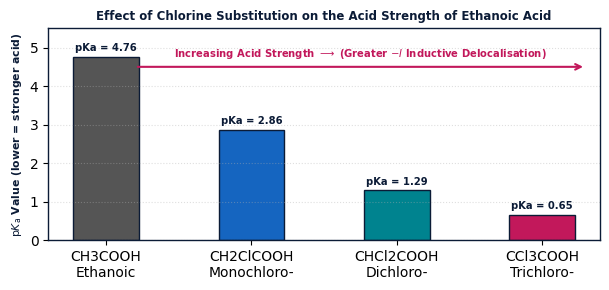
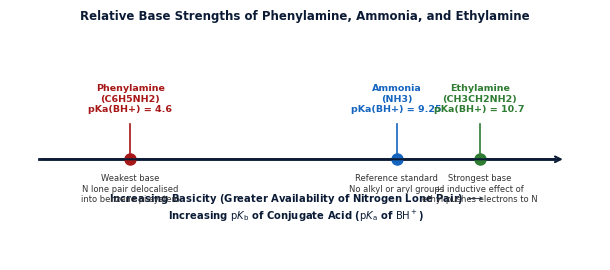
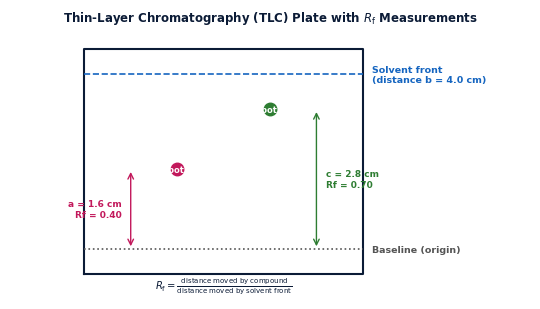
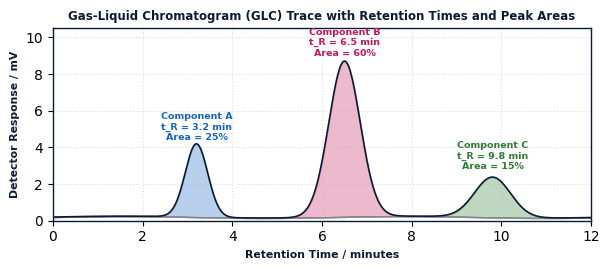
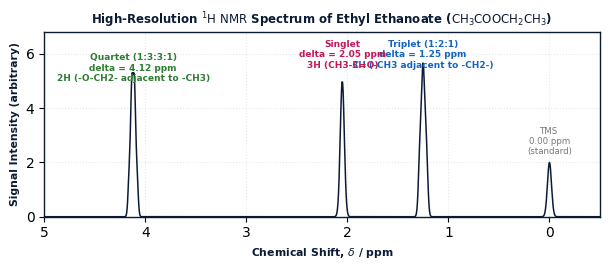

The script that saved these images, in order:
"""
Generate High-Quality Cambridge 9701 Paper 4 Figures for:
- Topic 33: Carboxylic Acids & Acyl Chlorides
- Topic 34: Nitrogen Compounds
- Topic 35: Polymerisation
- Topic 36: Organic Synthesis
- Topic 37: Analytical Techniques
Candidate: Urwah | Mentora Academy
"""
import os
import matplotlib.pyplot as plt
import numpy as np

fig_dir = r"z:\tests n quizes63\books\psycology\new styl\figures"
os.makedirs(fig_dir, exist_ok=True)

plt.rcParams.update({
    'font.sans-serif': 'Arial',
    'font.family': 'sans-serif',
    'figure.autolayout': True,
    'axes.edgecolor': '#0b1b36',
    'axes.linewidth': 1.0,
})

# =============================================================================
# Topic 33 Figures
# =============================================================================
def create_topic33_figures():
    # 1. Chloroethanoic acid acidity trend
    fig, ax = plt.subplots(figsize=(6.2, 3.0), dpi=220)
    acids = ['CH3COOH\nEthanoic', 'CH2ClCOOH\nMonochloro-', 'CHCl2COOH\nDichloro-', 'CCl3COOH\nTrichloro-']
    pka = [4.76, 2.86, 1.29, 0.65]
    colors = ['#555555', '#1565c0', '#00838f', '#c2185b']

    bars = ax.bar(acids, pka, color=colors, width=0.45, edgecolor='#0b1b36', lw=1.0)
    for bar, val in zip(bars, pka):
        y = bar.get_height()
        ax.text(bar.get_x() + bar.get_width()/2.0, y + 0.15, f"pKa = {val:.2f}", ha='center', fontsize=7.2, fontweight='bold', color='#0b1b36')

    ax.annotate('', xy=(3.3, 4.5), xytext=(0.2, 4.5),
                arrowprops=dict(arrowstyle='->', color='#c2185b', lw=1.5))
    ax.text(1.75, 4.75, r'Increasing Acid Strength $\longrightarrow$ (Greater $-I$ Inductive Delocalisation)',
            ha='center', fontsize=7.2, fontweight='bold', color='#c2185b')

    ax.set_ylabel(r'$\mathrm{p}K_\mathrm{a}$ Value (lower = stronger acid)', fontsize=7.8, fontweight='bold', color='#0b1b36')
    ax.set_title(r'Effect of Chlorine Substitution on the Acid Strength of Ethanoic Acid', fontsize=8.5, fontweight='bold', color='#0b1b36')
    ax.set_ylim(0, 5.5)
    ax.grid(True, linestyle=':', alpha=0.4, axis='y')

    out_file = os.path.join(fig_dir, "a2_t33_chloroethanoic_acidity_trend.png")
    fig.savefig(out_file, dpi=220, bbox_inches='tight')
    plt.close(fig)
    print(f"Created: {out_file}")

    # 2. Acyl chloride addition-elimination scheme
    fig, ax = plt.subplots(figsize=(6.2, 2.5), dpi=220)
    ax.text(1.0, 1.4, "Ethanoyl Chloride\nCH3-C(=O)-Cl\n+ H2O", ha='center', va='center', fontsize=7.2, fontweight='bold', color='#0b1b36',
            bbox=dict(boxstyle='round,pad=0.3', facecolor='#e3f2fd', edgecolor='#1565c0', lw=0.8))

    ax.annotate('Nucleophilic\nAttack (step 1)', xy=(2.5, 1.4), xytext=(1.8, 1.4),
                arrowprops=dict(arrowstyle='->', color='#1565c0', lw=1.5),
                ha='center', va='bottom', fontsize=6.2, color='#1565c0', fontweight='bold')

    ax.text(3.3, 1.4, "Tetrahedral\nIntermediate\n[CH3-C(O-)(OH2+)-Cl]", ha='center', va='center', fontsize=7.0, fontweight='bold', color='#a81717',
            bbox=dict(boxstyle='round,pad=0.3', facecolor='#fce4ec', edgecolor='#a81717', lw=0.8))

    ax.annotate('Elimination of\nCl- & H+ (step 2)', xy=(4.8, 1.4), xytext=(4.1, 1.4),
                arrowprops=dict(arrowstyle='->', color='#2e7d32', lw=1.5),
                ha='center', va='bottom', fontsize=6.2, color='#2e7d32', fontweight='bold')

    ax.text(5.5, 1.4, "Products\nCH3COOH\n+ HCl(g) fumes", ha='center', va='center', fontsize=7.2, fontweight='bold', color='#2e7d32',
            bbox=dict(boxstyle='round,pad=0.3', facecolor='#e8f5e9', edgecolor='#2e7d32', lw=0.8))

    ax.text(3.25, 0.4, "Key point: Carbonyl carbon is bonded to two electronegative atoms (O and Cl), creating a large delta+ charge.\nAddition occurs readily, followed by rapid loss of chloride as an excellent leaving group.",
            ha='center', va='center', fontsize=6.5, color='#0b1b36',
            bbox=dict(boxstyle='square,pad=0.3', facecolor='#ffffff', edgecolor='#b0aca4', lw=0.6))

    ax.set_xlim(0.2, 6.3)
    ax.set_ylim(0.0, 2.2)
    ax.axis('off')
    ax.set_title(r'Nucleophilic Addition-Elimination Mechanism for Ethanoyl Chloride Hydrolysis', fontsize=8.5, fontweight='bold', color='#0b1b36')

    out_file = os.path.join(fig_dir, "a2_t33_acyl_chloride_mechanism.png")
    fig.savefig(out_file, dpi=220, bbox_inches='tight')
    plt.close(fig)
    print(f"Created: {out_file}")

# =============================================================================
# Topic 34 Figures
# =============================================================================
def create_topic34_figures():
    # 1. Amine basicity scale
    fig, ax = plt.subplots(figsize=(6.2, 2.8), dpi=220)
    bases = [
        ('Phenylamine\n(C6H5NH2)', 4.6, '#a81717', 'Weakest base\nN lone pair delocalised\ninto benzene pi-system'),
        ('Ammonia\n(NH3)', 9.25, '#1565c0', 'Reference standard\nNo alkyl or aryl groups'),
        ('Ethylamine\n(CH3CH2NH2)', 10.7, '#2e7d32', 'Strongest base\n+I inductive effect of\nethyl pushes electrons to N')
    ]

    ax.plot([3, 12], [1, 1], color='#0b1b36', lw=2.0)
    ax.annotate('', xy=(12.2, 1), xytext=(3.0, 1), arrowprops=dict(arrowstyle='->', color='#0b1b36', lw=1.5))
    ax.text(7.5, 0.4, r'Increasing Basicity (Greater Availability of Nitrogen Lone Pair) $\longrightarrow$' '\n' r'Increasing $\mathrm{p}K_\mathrm{b}$ of Conjugate Acid ($\mathrm{p}K_\mathrm{a}$ of $\mathrm{BH}^+$)',
            ha='center', fontsize=7.2, fontweight='bold', color='#0b1b36')

    for name, pka, col, desc in bases:
        ax.plot(pka, 1, 'o', color=col, markersize=8)
        ax.plot([pka, pka], [1, 1.35], '-', color=col, lw=1.2)
        ax.text(pka, 1.45, f"{name}\npKa(BH+) = {pka}", ha='center', va='bottom', fontsize=6.8, fontweight='bold', color=col)
        ax.text(pka, 0.85, desc, ha='center', va='top', fontsize=6.0, color='#333333')

    ax.set_xlim(2.5, 12.8)
    ax.set_ylim(0.0, 2.3)
    ax.axis('off')
    ax.set_title(r'Relative Base Strengths of Phenylamine, Ammonia, and Ethylamine', fontsize=8.5, fontweight='bold', color='#0b1b36')

    out_file = os.path.join(fig_dir, "a2_t34_amine_basicity_scale.png")
    fig.savefig(out_file, dpi=220, bbox_inches='tight')
    plt.close(fig)
    print(f"Created: {out_file}")

    # 2. Azo dye formation scheme
    fig, ax = plt.subplots(figsize=(6.2, 2.5), dpi=220)
    ax.text(1.2, 1.4, "Benzenediazonium ion\n[C6H5-N#N]+\n(formed at < 10 deg C)", ha='center', va='center', fontsize=6.8, fontweight='bold', color='#1565c0',
            bbox=dict(boxstyle='round,pad=0.3', facecolor='#e3f2fd', edgecolor='#1565c0', lw=0.8))

    ax.text(2.6, 1.4, "+", ha='center', va='center', fontsize=10, fontweight='bold', color='#0b1b36')

    ax.text(3.5, 1.4, "Alkaline Phenol\n(C6H5O- in NaOH)\n(Electron-rich ring)", ha='center', va='center', fontsize=6.8, fontweight='bold', color='#c2185b',
            bbox=dict(boxstyle='round,pad=0.3', facecolor='#fce4ec', edgecolor='#c2185b', lw=0.8))

    ax.annotate('Coupling\n(0-10 deg C)', xy=(4.8, 1.4), xytext=(4.3, 1.4),
                arrowprops=dict(arrowstyle='->', color='#2e7d32', lw=1.5),
                ha='center', va='bottom', fontsize=6.2, color='#2e7d32', fontweight='bold')

    ax.text(5.5, 1.4, "Azo Dye (Yellow-Orange)\n4-hydroxyazobenzene\nC6H5-N=N-C6H4OH", ha='center', va='center', fontsize=6.8, fontweight='bold', color='#e65100',
            bbox=dict(boxstyle='round,pad=0.3', facecolor='#fff3e0', edgecolor='#e65100', lw=0.8))

    ax.text(3.35, 0.4, "The azo group (-N=N-) bridges the two aromatic systems, creating an extended delocalised pi-system.\nThis absorbs visible light (blue-violet) and transmits bright yellow-orange light.",
            ha='center', va='center', fontsize=6.4, color='#0b1b36',
            bbox=dict(boxstyle='square,pad=0.3', facecolor='#ffffff', edgecolor='#b0aca4', lw=0.6))

    ax.set_xlim(0.2, 6.5)
    ax.set_ylim(0.0, 2.2)
    ax.axis('off')
    ax.set_title(r'Electrophilic Coupling of Benzenediazonium Chloride with Phenol', fontsize=8.5, fontweight='bold', color='#0b1b36')

    out_file = os.path.join(fig_dir, "a2_t34_azo_dye_coupling.png")
    fig.savefig(out_file, dpi=220, bbox_inches='tight')
    plt.close(fig)
    print(f"Created: {out_file}")

    # 3. Amino acid zwitterion titration / forms
    fig, ax = plt.subplots(figsize=(6.2, 2.6), dpi=220)
    ax.text(1.2, 1.5, "Low pH (< 2)\nCationic Form\n+H3N-CH(R)-COOH\n(Net charge +1)", ha='center', va='center', fontsize=6.8, fontweight='bold', color='#c2185b',
            bbox=dict(boxstyle='round,pad=0.3', facecolor='#fce4ec', edgecolor='#c2185b', lw=0.8))

    ax.annotate('+ OH-\n(loss of H+)', xy=(2.6, 1.5), xytext=(2.0, 1.5),
                arrowprops=dict(arrowstyle='->', color='#0b1b36', lw=1.2),
                ha='center', va='bottom', fontsize=5.8, color='#0b1b36')

    ax.text(3.3, 1.5, "Isoelectric Pt (pH ~6)\nZwitterion\n+H3N-CH(R)-COO-\n(Net charge 0)", ha='center', va='center', fontsize=6.8, fontweight='bold', color='#1565c0',
            bbox=dict(boxstyle='round,pad=0.3', facecolor='#e3f2fd', edgecolor='#1565c0', lw=0.8))

    ax.annotate('+ OH-\n(loss of H+)', xy=(4.6, 1.5), xytext=(4.1, 1.5),
                arrowprops=dict(arrowstyle='->', color='#0b1b36', lw=1.2),
                ha='center', va='bottom', fontsize=5.8, color='#0b1b36')

    ax.text(5.4, 1.5, "High pH (> 10)\nAnionic Form\nH2N-CH(R)-COO-\n(Net charge -1)", ha='center', va='center', fontsize=6.8, fontweight='bold', color='#2e7d32',
            bbox=dict(boxstyle='round,pad=0.3', facecolor='#e8f5e9', edgecolor='#2e7d32', lw=0.8))

    ax.text(3.3, 0.45, "In gel electrophoresis at buffer pH > isoelectric point, amino acid is negatively charged and moves to anode (+).\nAt buffer pH < isoelectric point, amino acid is positively charged and moves to cathode (-).",
            ha='center', va='center', fontsize=6.3, color='#0b1b36',
            bbox=dict(boxstyle='square,pad=0.3', facecolor='#ffffff', edgecolor='#b0aca4', lw=0.6))

    ax.set_xlim(0.3, 6.3)
    ax.set_ylim(0.0, 2.3)
    ax.axis('off')
    ax.set_title(r'Ionic Forms of an Amino Acid as a Function of Solution pH', fontsize=8.5, fontweight='bold', color='#0b1b36')

    out_file = os.path.join(fig_dir, "a2_t34_amino_acid_zwitterion.png")
    fig.savefig(out_file, dpi=220, bbox_inches='tight')
    plt.close(fig)
    print(f"Created: {out_file}")

# =============================================================================
# Topic 35 Figures
# =============================================================================
def create_topic35_figures():
    # 1. Condensation Polymers (Nylon 6,6 and Terylene)
    fig, ax = plt.subplots(figsize=(6.2, 2.7), dpi=220)
    ax.text(0.1, 2.0, "A. Nylon 6,6 (Polyamide)", fontsize=7.5, fontweight='bold', color='#0b1b36')
    ax.text(0.3, 1.5, "Monomers: 1,6-diaminohexane + Hexanedioic acid\nRepeat unit: -[NH-(CH2)6-NH-CO-(CH2)4-CO]n-   (with elimination of H2O)\nLinkage: Amide / Peptide bond (-CO-NH-)", fontsize=6.8, color='#1565c0',
            bbox=dict(boxstyle='round,pad=0.3', facecolor='#e3f2fd', edgecolor='#1565c0', lw=0.8))

    ax.text(0.1, 0.9, "B. Terylene / PET (Polyester)", fontsize=7.5, fontweight='bold', color='#0b1b36')
    ax.text(0.3, 0.4, "Monomers: Benzene-1,4-dicarboxylic acid + Ethane-1,2-diol\nRepeat unit: -[CO-(C6H4)-CO-O-(CH2)2-O]n-   (with elimination of H2O)\nLinkage: Ester bond (-COO-)", fontsize=6.8, color='#c2185b',
            bbox=dict(boxstyle='round,pad=0.3', facecolor='#fce4ec', edgecolor='#c2185b', lw=0.8))

    ax.set_xlim(0, 6.0)
    ax.set_ylim(0, 2.4)
    ax.axis('off')
    ax.set_title(r'Structures and Repeat Units of Synthetic Condensation Polymers', fontsize=8.5, fontweight='bold', color='#0b1b36')

    out_file = os.path.join(fig_dir, "a2_t35_condensation_polymers.png")
    fig.savefig(out_file, dpi=220, bbox_inches='tight')
    plt.close(fig)
    print(f"Created: {out_file}")

    # 2. Polymer Degradability Comparison
    fig, ax = plt.subplots(figsize=(6.2, 2.5), dpi=220)
    categories = ['Addition Polyalkenes\n(e.g. Polyethene)', 'Condensation Polyesters\n(e.g. Terylene)', 'Condensation Polyamides\n(e.g. Nylon 6,6)']
    ax.text(1.0, 1.5, "Addition Polymers\n- Non-polar C-C backbone\n- Resistant to chemical attack\n- Non-biodegradable\n- Persist in environment", ha='center', va='center', fontsize=6.6, color='#555555',
            bbox=dict(boxstyle='round,pad=0.3', facecolor='#f5f5f5', edgecolor='#777777', lw=0.8))

    ax.text(3.3, 1.5, "Polyesters\n- Polar ester bond (C=O)\n- Readily hydrolysed by alkali\n  or strong acid\n- Biodegradable / Photodegradable", ha='center', va='center', fontsize=6.6, color='#c2185b',
            bbox=dict(boxstyle='round,pad=0.3', facecolor='#fce4ec', edgecolor='#c2185b', lw=0.8))

    ax.text(5.5, 1.5, "Polyamides\n- Polar amide bond (-CONH-)\n- Hydrolysed by hot aqueous\n  acid (HCl) or alkali (NaOH)\n- Cleavable into monomer salts", ha='center', va='center', fontsize=6.6, color='#1565c0',
            bbox=dict(boxstyle='round,pad=0.3', facecolor='#e3f2fd', edgecolor='#1565c0', lw=0.8))

    ax.text(3.25, 0.35, "Environmental summary: Ester and amide linkages are vulnerable to nucleophilic attack by water/hydroxide ions,\nwhereas saturated hydrocarbon backbones have no delta+ carbon and do not hydrolyse.",
            ha='center', va='center', fontsize=6.3, color='#0b1b36',
            bbox=dict(boxstyle='square,pad=0.3', facecolor='#ffffff', edgecolor='#b0aca4', lw=0.6))

    ax.set_xlim(0.0, 6.5)
    ax.set_ylim(0.0, 2.2)
    ax.axis('off')
    ax.set_title(r'Comparison of Chemical Degradability of Addition vs Condensation Polymers', fontsize=8.5, fontweight='bold', color='#0b1b36')

    out_file = os.path.join(fig_dir, "a2_t35_polymer_degradability.png")
    fig.savefig(out_file, dpi=220, bbox_inches='tight')
    plt.close(fig)
    print(f"Created: {out_file}")

# =============================================================================
# Topic 36 Figure
# =============================================================================
def create_topic36_figures():
    fig, ax = plt.subplots(figsize=(6.2, 2.8), dpi=220)

    # Multi-step synthesis flowchart: Benzene -> Nitrobenzene -> Phenylamine -> Paracetamol / Benzenediazonium
    ax.text(0.9, 1.5, "Benzene\nC6H6", ha='center', va='center', fontsize=7.2, fontweight='bold', color='#0b1b36',
            bbox=dict(boxstyle='round,pad=0.3', facecolor='#f5f5f5', edgecolor='#0b1b36', lw=0.8))

    ax.annotate('Conc. HNO3 +\nConc. H2SO4\n(55 deg C)', xy=(2.0, 1.5), xytext=(1.4, 1.5),
                arrowprops=dict(arrowstyle='->', color='#1565c0', lw=1.2),
                ha='center', va='bottom', fontsize=5.8, color='#1565c0')

    ax.text(2.6, 1.5, "Nitrobenzene\nC6H5NO2", ha='center', va='center', fontsize=7.0, fontweight='bold', color='#1565c0',
            bbox=dict(boxstyle='round,pad=0.3', facecolor='#e3f2fd', edgecolor='#1565c0', lw=0.8))

    ax.annotate('Sn + conc. HCl,\nthen NaOH(aq)', xy=(3.9, 1.5), xytext=(3.2, 1.5),
                arrowprops=dict(arrowstyle='->', color='#2e7d32', lw=1.2),
                ha='center', va='bottom', fontsize=5.8, color='#2e7d32')

    ax.text(4.6, 1.5, "Phenylamine\nC6H5NH2", ha='center', va='center', fontsize=7.0, fontweight='bold', color='#2e7d32',
            bbox=dict(boxstyle='round,pad=0.3', facecolor='#e8f5e9', edgecolor='#2e7d32', lw=0.8))

    # Two branches from phenylamine
    ax.annotate('CH3COCl\n(Room temp)', xy=(5.8, 2.1), xytext=(5.1, 1.8),
                arrowprops=dict(arrowstyle='->', color='#a81717', lw=1.2),
                ha='center', va='bottom', fontsize=5.8, color='#a81717')
    ax.text(5.8, 2.1, "N-phenylethanamide\n(Acetanilide)", ha='left', va='center', fontsize=6.6, fontweight='bold', color='#a81717',
            bbox=dict(boxstyle='round,pad=0.2', facecolor='#fce4ec', edgecolor='#a81717', lw=0.8))

    ax.annotate('HNO2 / HCl\n(< 10 deg C)', xy=(5.8, 0.9), xytext=(5.1, 1.2),
                arrowprops=dict(arrowstyle='->', color='#e65100', lw=1.2),
                ha='center', va='top', fontsize=5.8, color='#e65100')
    ax.text(5.8, 0.9, "Benzenediazonium ion\n[C6H5N2]+ (Azo precursor)", ha='left', va='center', fontsize=6.6, fontweight='bold', color='#e65100',
            bbox=dict(boxstyle='round,pad=0.2', facecolor='#fff3e0', edgecolor='#e65100', lw=0.8))

    ax.set_xlim(0.2, 7.5)
    ax.set_ylim(0.2, 2.6)
    ax.axis('off')
    ax.set_title(r'Synthetic Pathway: Multi-Step Synthesis of Aromatic Derivatives from Benzene', fontsize=8.5, fontweight='bold', color='#0b1b36')

    out_file = os.path.join(fig_dir, "a2_t36_multistep_synthesis_flowchart.png")
    fig.savefig(out_file, dpi=220, bbox_inches='tight')
    plt.close(fig)
    print(f"Created: {out_file}")

# =============================================================================
# Topic 37 Figures (Analytical Techniques)
# =============================================================================
def create_topic37_figures():
    # 1. TLC Plate
    fig, ax = plt.subplots(figsize=(5.5, 3.2), dpi=220)
    # Draw TLC plate outline
    ax.plot([1, 1, 4, 4, 1], [0.5, 5.0, 5.0, 0.5, 0.5], color='#0b1b36', lw=1.5)
    # Solvent front line
    ax.plot([1, 4], [4.5, 4.5], '--', color='#1565c0', lw=1.2)
    ax.text(4.1, 4.5, 'Solvent front\n(distance b = 4.0 cm)', va='center', fontsize=6.8, color='#1565c0', fontweight='bold')
    # Baseline line
    ax.plot([1, 4], [1.0, 1.0], ':', color='#555555', lw=1.2)
    ax.text(4.1, 1.0, 'Baseline (origin)', va='center', fontsize=6.8, color='#555555', fontweight='bold')

    # Spot A
    ax.plot(2.0, 2.6, 'o', color='#c2185b', markersize=9)
    ax.text(2.0, 2.6, 'Spot X', ha='center', va='center', fontsize=6.0, color='white', fontweight='bold')
    ax.annotate('', xy=(1.5, 2.6), xytext=(1.5, 1.0), arrowprops=dict(arrowstyle='<->', color='#c2185b', lw=1.0))
    ax.text(1.4, 1.8, 'a = 1.6 cm\nRf = 0.40', ha='right', va='center', fontsize=6.5, color='#c2185b', fontweight='bold')

    # Spot B
    ax.plot(3.0, 3.8, 'o', color='#2e7d32', markersize=9)
    ax.text(3.0, 3.8, 'Spot Y', ha='center', va='center', fontsize=6.0, color='white', fontweight='bold')
    ax.annotate('', xy=(3.5, 3.8), xytext=(3.5, 1.0), arrowprops=dict(arrowstyle='<->', color='#2e7d32', lw=1.0))
    ax.text(3.6, 2.4, 'c = 2.8 cm\nRf = 0.70', ha='left', va='center', fontsize=6.5, color='#2e7d32', fontweight='bold')

    ax.text(2.5, 0.2, r'$R_\mathrm{f} = \frac{\text{distance moved by compound}}{\text{distance moved by solvent front}}$',
            ha='center', fontsize=7.2, fontweight='bold', color='#0b1b36')

    ax.set_xlim(0.2, 5.8)
    ax.set_ylim(0.0, 5.4)
    ax.axis('off')
    ax.set_title(r'Thin-Layer Chromatography (TLC) Plate with $R_\mathrm{f}$ Measurements', fontsize=8.5, fontweight='bold', color='#0b1b36')

    out_file = os.path.join(fig_dir, "a2_t37_tlc_chromatogram.png")
    fig.savefig(out_file, dpi=220, bbox_inches='tight')
    plt.close(fig)
    print(f"Created: {out_file}")

    # 2. GLC Chromatogram
    fig, ax = plt.subplots(figsize=(6.2, 2.8), dpi=220)
    t = np.linspace(0, 12, 1000)
    peak1 = 4.0 * np.exp(-0.5 * ((t - 3.2)/0.25)**2)
    peak2 = 8.5 * np.exp(-0.5 * ((t - 6.5)/0.35)**2)
    peak3 = 2.2 * np.exp(-0.5 * ((t - 9.8)/0.40)**2)
    baseline = 0.2 + 0.05 * np.sin(t)
    signal = peak1 + peak2 + peak3 + baseline

    ax.plot(t, signal, color='#0b1b36', lw=1.2)
    ax.fill_between(t, baseline, peak1 + baseline, color='#1565c0', alpha=0.3)
    ax.fill_between(t, baseline, peak2 + baseline, color='#c2185b', alpha=0.3)
    ax.fill_between(t, baseline, peak3 + baseline, color='#2e7d32', alpha=0.3)

    ax.text(3.2, 4.4, 'Component A\nt_R = 3.2 min\nArea = 25%', ha='center', fontsize=6.8, color='#1565c0', fontweight='bold')
    ax.text(6.5, 9.0, 'Component B\nt_R = 6.5 min\nArea = 60%', ha='center', fontsize=6.8, color='#c2185b', fontweight='bold')
    ax.text(9.8, 2.8, 'Component C\nt_R = 9.8 min\nArea = 15%', ha='center', fontsize=6.8, color='#2e7d32', fontweight='bold')

    ax.set_xlabel('Retention Time / minutes', fontsize=7.8, fontweight='bold', color='#0b1b36')
    ax.set_ylabel('Detector Response / mV', fontsize=7.8, fontweight='bold', color='#0b1b36')
    ax.set_title(r'Gas-Liquid Chromatogram (GLC) Trace with Retention Times and Peak Areas', fontsize=8.5, fontweight='bold', color='#0b1b36')
    ax.set_xlim(0, 12)
    ax.set_ylim(0, 10.5)
    ax.grid(True, linestyle=':', alpha=0.4)

    out_file = os.path.join(fig_dir, "a2_t37_glc_chromatogram.png")
    fig.savefig(out_file, dpi=220, bbox_inches='tight')
    plt.close(fig)
    print(f"Created: {out_file}")

    # 3. 1H NMR Splitting Spectrum Schematic
    fig, ax = plt.subplots(figsize=(6.2, 2.8), dpi=220)
    # Ethyl ethanoate NMR: CH3COOCH2CH3
    # delta 1.25: triplet (3H, -CH2CH3)
    # delta 2.05: singlet (3H, CH3COO-)
    # delta 4.12: quartet (2H, -COOCH2CH3)
    # delta 0.00: TMS singlet (0H, reference)

    ppm = np.linspace(-0.5, 5.5, 1200)
    # TMS at 0.0
    tms = 2.0 * np.exp(-0.5 * ((ppm - 0.0)/0.02)**2)
    # Singlet at 2.05
    singlet = 5.0 * np.exp(-0.5 * ((ppm - 2.05)/0.02)**2)
    # Triplet at 1.25 (1:2:1)
    trip = 2.5 * np.exp(-0.5 * ((ppm - 1.22)/0.015)**2) + 5.0 * np.exp(-0.5 * ((ppm - 1.25)/0.015)**2) + 2.5 * np.exp(-0.5 * ((ppm - 1.28)/0.015)**2)
    # Quartet at 4.12 (1:3:3:1)
    q_spacing = 0.025
    quart = (1.5 * np.exp(-0.5 * ((ppm - (4.12 - 1.5*q_spacing))/0.012)**2) +
             4.5 * np.exp(-0.5 * ((ppm - (4.12 - 0.5*q_spacing))/0.012)**2) +
             4.5 * np.exp(-0.5 * ((ppm - (4.12 + 0.5*q_spacing))/0.012)**2) +
             1.5 * np.exp(-0.5 * ((ppm - (4.12 + 1.5*q_spacing))/0.012)**2))

    y = tms + singlet + trip + quart

    ax.plot(ppm, y, color='#0b1b36', lw=1.1)
    ax.invert_xaxis()

    ax.text(0.0, 2.3, 'TMS\n0.00 ppm\n(standard)', ha='center', fontsize=6.2, color='#777777')
    ax.text(1.25, 5.5, 'Triplet (1:2:1)\ndelta = 1.25 ppm\n3H (-CH3 adjacent to -CH2-)', ha='center', fontsize=6.5, color='#1565c0', fontweight='bold')
    ax.text(2.05, 5.5, 'Singlet\ndelta = 2.05 ppm\n3H (CH3-C=O)', ha='center', fontsize=6.5, color='#c2185b', fontweight='bold')
    ax.text(4.12, 5.0, 'Quartet (1:3:3:1)\ndelta = 4.12 ppm\n2H (-O-CH2- adjacent to -CH3)', ha='center', fontsize=6.5, color='#2e7d32', fontweight='bold')

    ax.set_xlabel(r'Chemical Shift, $\delta$ / ppm', fontsize=7.8, fontweight='bold', color='#0b1b36')
    ax.set_ylabel('Signal Intensity (arbitrary)', fontsize=7.8, fontweight='bold', color='#0b1b36')
    ax.set_title(r'High-Resolution $^1\mathrm{H}\ \mathrm{NMR}$ Spectrum of Ethyl Ethanoate ($\mathrm{CH_3COOCH_2CH_3}$)', fontsize=8.5, fontweight='bold', color='#0b1b36')
    ax.set_xlim(5.0, -0.5)
    ax.set_ylim(0, 6.8)
    ax.grid(True, linestyle=':', alpha=0.3)

    out_file = os.path.join(fig_dir, "a2_t37_nmr_splitting_spectrum.png")
    fig.savefig(out_file, dpi=220, bbox_inches='tight')
    plt.close(fig)
    print(f"Created: {out_file}")

if __name__ == "__main__":
    create_topic33_figures()
    create_topic34_figures()
    create_topic35_figures()
    create_topic36_figures()
    create_topic37_figures()
    print("All Figures for Topics 33 through 37 generated successfully!")
